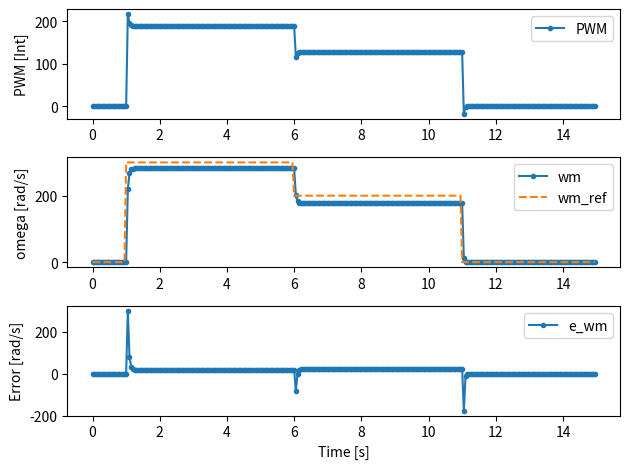

This figure's Python source:
# DSCLab
# PMDC motor model - Speed Control Comparison
# Ethan Rapp 11/27/20 v3
# PID using dt method
# updated 7-23-25 rgl (rk4fixed now includede; variables updated)
#

#%% Libraries
import numpy as np
import matplotlib.pyplot as plt
import math

plt.close('all')

def main():
    #%% Motor and Controller Variables
    # all parameter units in SI
    GR   = 45
    rm   = 0.0105  # [V/(rad/s)]
    Rm   = 30.6    # [Ohms]
    Vbus = 5       # [V]
    Bm   = 3.14e-7 # [N*m*s/rad]
    taumo   = 1.63e-4 # [N*m]
    Jm   = 0.5*0.009*(0.25/39.37)**2 # motor inertia, [kg*m^2], ignores gears
    # print("Jm = " + str(Jm))

    # Controller Gains
    Kp = 0.1     # P-control gain
    Ki = 0.00    # I-control gain
    Kd = 0.000   # D-control gain
    OLgain_P1 = 0.5 # [PWM/(rad/s)]

    #%% Simulation Variables
    # Time Vector
    t0 = 0
    tf = 15
    fs = 20   # [Hz], controller frequency - match to dataRate variable from exp.
    dt = 1/fs # [s]
    ts = np.arange(t0, tf, dt) # time array over dt

    # Initial Conditions
    wm0 = 0
    th0 = 0
    x0  = np.array([wm0, th0]) # initial condition

    #%% Set time and wm reference step values
    # wm reference
    wm_ref = []
    for i in range(len(ts)):
        tv = ts[i]
        if tv >= 1 and tv < 6:
            wm_ref.append(300)
        elif (tv >= 6) and (tv < 11):
            wm_ref.append(200)
        else:
            wm_ref.append(0)

    # Create empty lists to hold computed values
    wm_error = []
    PWMout   = []
    Xwm, Xth = [], []
    wm_exp = []
    th_exp = []
    Veq    = []
    sum_e  = 0
    e_last = 0

    #%% Run Simulation
    wm_last = wm0
    th_last = th0
    Xwm.append(wm0), Xth.append(th0), PWMout.append(0)
    wm_error.append(0)
    for i in range(0,len(ts)-1):
        # State and time vector
        th_exp.append(th_last)
        wm_exp.append(wm_last)
        x0 = [wm_last, th_last]
        
        N = 101 # Number of points used for RK4 solver
        tc = np.linspace(ts[i], ts[i+1], N) # step forward in time by dt; ts[i+1] = ts[i]+dt
        
        # Calculate Control Output
        e_wm  = wm_ref[i] - wm_last
        sum_e = sum_e + e_wm*dt
        dedt  = (e_wm - e_last)/dt
        
        # Feedforward
        # Option 1: use empirical relation between OLgain_P1 = PWM/speed
        # uff = OLgain_P1*wm_ref[i]
        # Option 2: use torque-speed curve model
        # uff = 255*(Vin)/Vb
        Vin = Rm*(taumo*math.tanh(wm_ref[i]/500)+Bm*wm_ref[i])/rm + rm*wm_ref[i]
        uff = 255*Vin/Vbus
        
        # PID Feedback
        u = Kp*e_wm + Ki*sum_e + Kd*dedt # PWM based on rad/sec

        uPWM = int(u + uff) # [PWM Int] from -255 to 255
        # watch for saturation
        if np.abs(uPWM)>255:
            uPWM = np.sign(uPWM)*255
        
        # Equivalent Voltage output
        Veq = (uPWM/255)*Vbus
        
        # Solve ODE for each Trange, then iterate loop
        sol = rk4fixed(pmdc, x0, tc, args=(rm, Rm, Bm, Jm, taumo, Veq))
        
        wm_last = sol[-1,0]
        th_last = sol[-1,1]
        Xwm.append(wm_last)
        Xth.append(th_last)
        PWMout.append(uPWM)
        wm_error.append(e_wm)

    #%% Figures
    fig, (ax1, ax2, ax3) = plt.subplots(3)
    #ax1.step(t, vin, where='post')
    ax1.plot(ts, PWMout, '.-', label='PWM')
    ax1.legend(loc="upper right")
    ax1.set_ylabel('PWM [Int]')
    # ax1.set_ylim([-2,5])
    ax2.plot(ts, Xwm, '.-', label='wm')
    ax2.plot(ts, wm_ref, '--', label='wm_ref')
    ax2.set_ylabel('omega [rad/s]')
    ax2.legend(loc="upper right")
    # ax2.set_ylim([-10,250])
    ax3.plot(ts, wm_error, '.-', label='e_wm')
    ax3.set_ylabel('Error [rad/s]')
    ax3.legend(loc="upper right")
    # ax3.set_ylim([-400,400])
    ax3.set_xlabel('Time [s]')
    plt.tight_layout()
    plt.show()


#%% PMDC Motor ODEs
# define the system ODEs
def pmdc(x, t, rm, Rm, Bm, Jm, tauo, Vin):
    wmm, thetam = x[0], x[1]
    im = (Vin - rm*wmm)/Rm
    wmmdot    = (rm*im - Bm*wmm - tauo*np.tanh(wmm/1))/Jm
    thetamdot = wmm
    # specify outputs
    y = im
    return np.array([wmmdot, thetamdot]), y

# RK4 fixed-step
def rk4fixed(f, x0, t, args=()):
    import numpy
    n = len(t)
    x = numpy.zeros((n, len(x0)))
    x[0] = x0
    for i in range(n - 1):
        h = t[i+1] - t[i]
        k1, _ = f(x[i], t[i], *args)
        k2, _ = f(x[i] + k1 * h / 2., t[i] + h / 2., *args)
        k3, _ = f(x[i] + k2 * h / 2., t[i] + h / 2., *args)
        k4, _ = f(x[i] + k3 * h, t[i] + h, *args)
        x[i+1] = x[i] + (h / 6.) * (k1 + 2*k2 + 2*k3 + k4)
    return x

main()
